Run: headless pygame with SDL's dummy video driver; simulated clock (each Clock.tick advances the game by its frame time, no real sleeping); random seed 0; keys injected as events and as key.get_pressed() state; mouse plan: one left click at the window centre at the start of phase 2, then a move to the lower-right quarter at the start of phase 3.
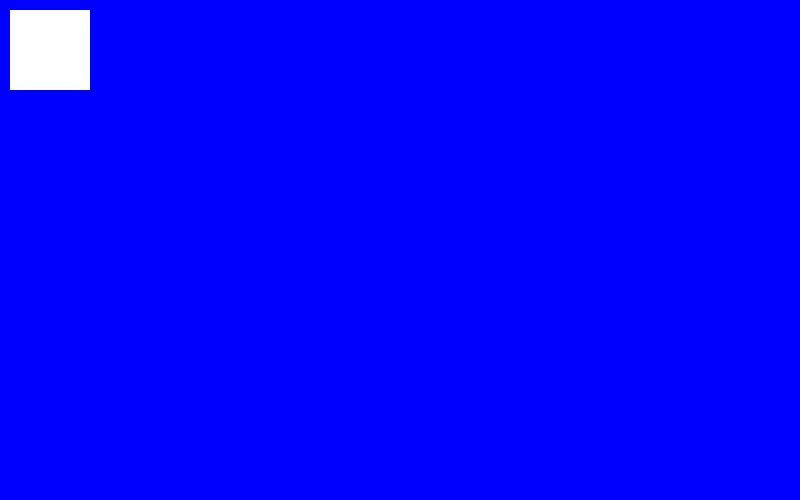
Frame 1 of 4 · flips 1–60 · no input
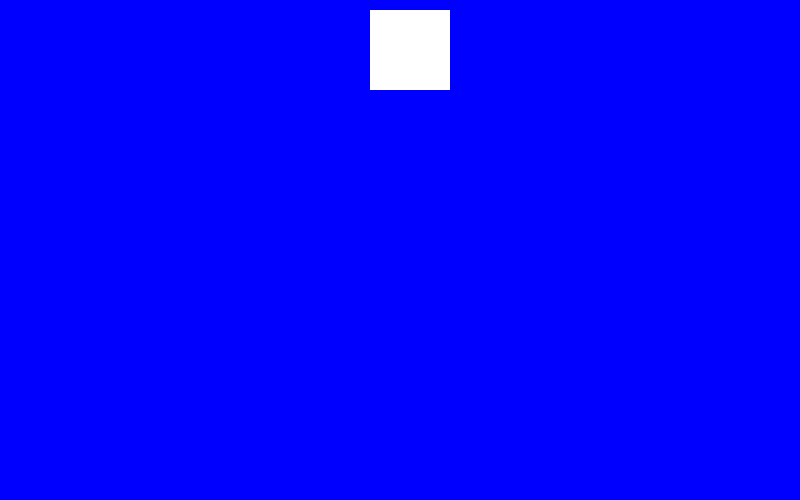
Frame 2 of 4 · flips 61–180 · clicked the window centre · tapped SPACE, RETURN · held RIGHT (→), D
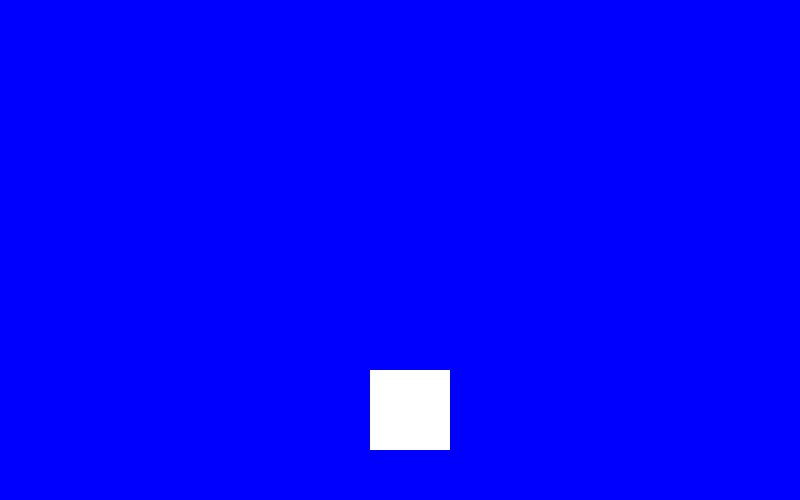
Frame 3 of 4 · flips 181–300 · moved the mouse to the lower-right quarter · held DOWN (↓), S
Frame 4 of 4 · flips 301–420 · held LEFT (←), A, UP (↑), W · screen same as frame 1, image omitted

The pygame program that drew these frames:

import pygame
import sys
import random

from pygame.constants import K_a
pygame.init()

#Define colours
BLACK = (0, 0, 0)
WHITE = (255, 255, 255)
GREEN = (0, 255, 0)
RED = (255, 0, 0)
BLUE = (0, 0, 255)

wSize = (800, 500)

#crate window
screen = pygame.display.set_mode(wSize)

#control FPS
clock = pygame.time.Clock()

pygame.mouse.set_visible(0)
#rect coordinates
axis_x = 10
axis_y = 10

#rect speed
speed_x = 0
speed_y = 0

#main loop

    
while True:
    for event in pygame.event.get():
        if event.type == pygame.QUIT:
            sys.exit()
        
        #eventos teclado/mouse
        ######## left and right ########
        if event.type == pygame.KEYDOWN:
            if event.key == pygame.K_a:
                speed_x = -3
            if event.key == pygame.K_d:
                speed_x = 3

        if event.type == pygame.KEYUP:
            if event.key == pygame.K_a:
                speed_x = 0
            if event.key == pygame.K_d:
                speed_x = 0
        ######## up and down ##########
        if event.type == pygame.KEYDOWN:
            if event.key == pygame.K_w:
                speed_y = -3
            if event.key == pygame.K_s:
                speed_y = 3

        if event.type == pygame.KEYUP:
            if event.key == pygame.K_w:
                speed_y = 0
            if event.key == pygame.K_s :
                speed_y = 0
    #Set background
    screen.fill(BLUE)

    #mouse_pos = pygame.mouse.get_pos()
    #x = mouse_pos[0]
    #y = mouse_pos[1]
    
    axis_x += speed_x
    axis_y += speed_y 
    pygame.draw.rect(screen, WHITE, (axis_x, axis_y, 80, 80))

    #refresh window
    pygame.display.flip()
    #clock set on 60 FPS
    clock.tick(60)
        
